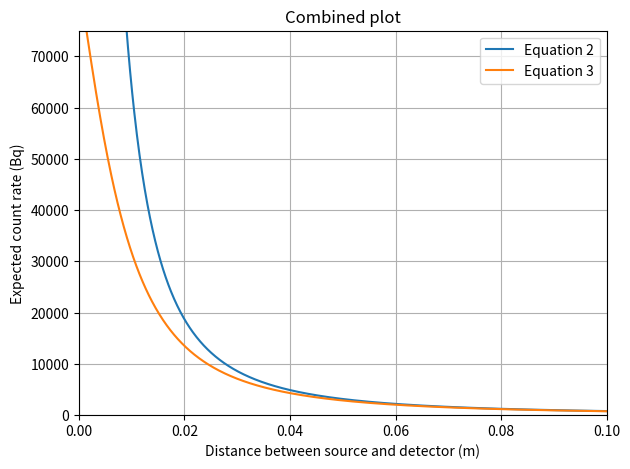

Recreate this plot in Python. (Note: this script raises an exception after producing the figure.)
# -*- coding: utf-8 -*-
"""
Created on Tue Mar 11 21:15:10 2025

[redacted]
"""

import numpy as np
import matplotlib.pyplot as plt
from scipy.integrate import dblquad

def integrate_point_source_modified(x2):
    

    L=1e6
    detector_size=0.005
    def integrand(y3, z3):
        return x2 / ((x2**2 + y3**2 + z3**2) ** (3 / 2))
    
    integral_value, _ = dblquad(
        integrand, 
        -detector_size, detector_size,  # Limits for z3 (outer integral)
        lambda z3: -detector_size, lambda z3: detector_size  # Limits for y3 (inner integral)
    )
    
    return (L / (4 * np.pi)) * integral_value

x2 = np.linspace(0.001, 0.1, num=1000, endpoint = True)
y=np.array([])
for n in range (0, len(x2)):
    y=np.append(y, integrate_point_source_modified(x2[n]))


# Plotting the graph
plt.figure(dpi=400)
plt.plot(x2, y, label='Equation 2')

N=1000000 # Number of simulated particles for Monte Carlo method
# Limits of the integrals, dimensions in SI units
r1=0.02343/2
L=0.0028
y3b=0.005
y3a=-0.005
z3b=0.005
z3a=-0.005
y3=np.random.uniform(y3a, y3b, N)
z3=np.random.uniform(z3a, z3b, N)
x1b=L
x1a=0
x1=np.random.uniform(x1a, x1b, N)
y1b=r1
y1a=-r1
y1=np.random.uniform(y1a, y1b, N)
z1b=np.sqrt(r1**2-y1**2)
z1a=-np.sqrt(r1**2-y1**2)
z1=np.random.uniform(z1a, z1b, N)
C=1000000 # Activity of source set as 1M Bq
# Computing the integral
def equation3(x2):
    def integral(z3, y3, z1, y1, x1):
        I=C/(np.pi*r1**2*L)
        theta2=(x2+x1)/((x2+x1)**2+(y3-y1)**2+(z3-z1)**2)**1.5/(4*np.pi)
        P=I*theta2
        return P
    y=integral(z3, y3, z1, y1, x1)   
    y_mean=(y.sum())/len(y)
    domain=0.01**2*np.pi*r1**2*L
    integ=domain*y_mean    
    return integ

y=np.array([])
for n in range (0, len(x2)):
    y=np.append(y, equation3(x2[n]))
plt.plot(x2, y, label='Equation 3')

plt.xlabel('Distance between source and detector (m)')  # Label for x-axis
plt.ylabel('Expected count rate (Bq)')    # Label for y-axis
plt.title('Combined plot')  # subject to change
plt.grid(True)  # Adding grid for better visualization
plt.xlim(0, 0.1)
plt.ylim(0, 75000)
plt.legend()
plt.tight_layout()
plt.savefig('../code/diagrams/combined.png', dpi=400)
plt.show()